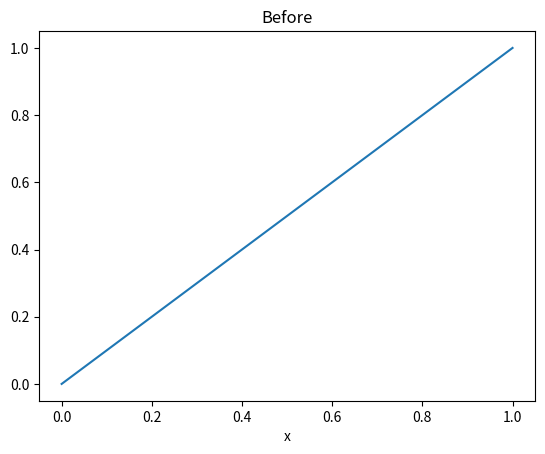
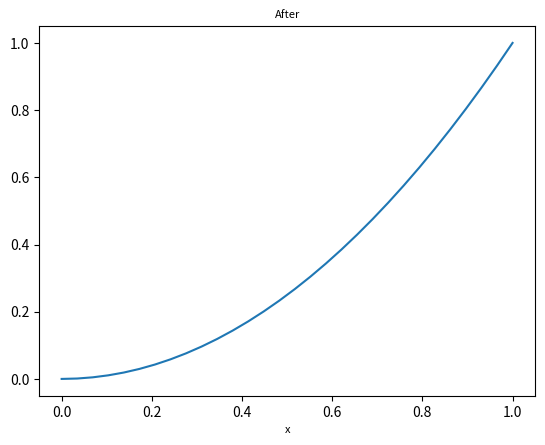

These figures' Python source, in order:
# round 6, skeptic-page-2's v5: a figure, THEN title and label sizes set small globally; the script's own values must stay after its end.
import matplotlib.pyplot as plt
import numpy as np

x = np.linspace(0, 1, 30)
fig, ax = plt.subplots(figsize=(6.4, 4.8))
ax.plot(x, x)
ax.set_title('Before')
ax.set_xlabel('x')
fig.savefig('v5a.png', dpi=100)

plt.rcParams['axes.titlesize'] = 8
plt.rcParams['axes.labelsize'] = 8
fig2, ax2 = plt.subplots(figsize=(6.4, 4.8))
ax2.plot(x, x ** 2)
ax2.set_title('After')
ax2.set_xlabel('x')
fig2.savefig('v5b.png', dpi=100)
